Photos from the image-classification dataset "final_split" in the GitHub repository FadhliRajwaa/retinopaty-diabetic. Its 4 classes are: mild diabetic retinopathy, moderate diabetic retinopathy, proliferate DR, severe diabetic retinopathy.

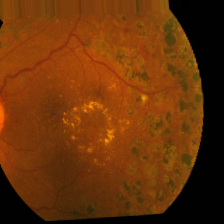
Label: proliferate DR

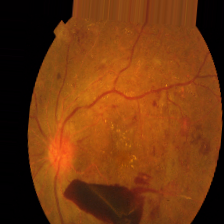
Label: proliferate DR

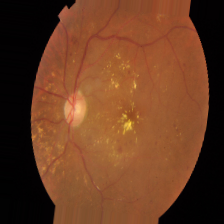
Label: moderate diabetic retinopathy

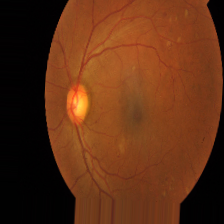
Label: severe diabetic retinopathy

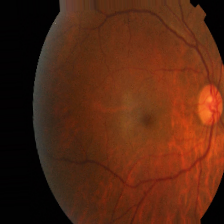
Label: mild diabetic retinopathy

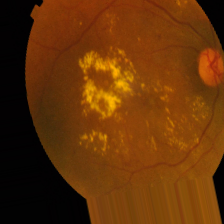
Label: moderate diabetic retinopathy
